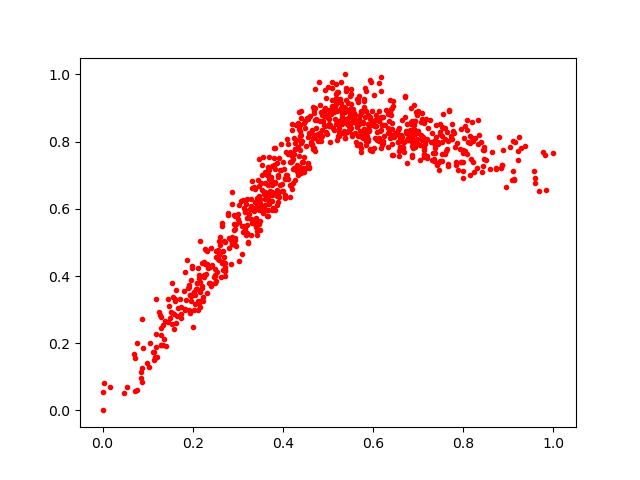

Values plotted in this chart, from the file beside it:
0.36829054, 0.64027774
0.2147, 0.3197
0.8858, 0.73
0.4333, 0.855
0.2947, 0.5079
0.2046, 0.3442
0.6828, 0.8358
0.5777, 0.8911
0.3533, 0.7301
0.6833, 0.8593
0.3483, 0.5377
0.699, 0.8898
0.795, 0.74
0.4703, 0.8632
0.6866, 0.7538
0.2565, 0.4761
0.9285, 0.7798
0.616, 0.8302
0.5899, 0.8348
0.1294, 0.2462
0.4107, 0.7926
0.2708, 0.428
0.8884, 0.776
0.8157, 0.6994
0.5835, 0.8272
0.4825, 0.91
0.2468, 0.3962
0.267, 0.4753
0.647, 0.8134
0.6281, 0.8931
0.5802, 0.8378
0.5635, 0.8432
0.7923, 0.779
0.05386, 0.06953
0.4221, 0.7178
0.5937, 0.8732
0.4653, 0.7907
0.4871, 0.8157
0.3469, 0.5973
0.3252, 0.5859
0.6762, 0.8052
0.1198, 0.1595
0.7146, 0.7919
0.4114, 0.688
0.6191, 0.8487
0.4411, 0.8199
0.7227, 0.839
0.6209, 0.7957
0.6433, 0.8195
0.769, 0.8898
0.3785, 0.6017
0.5309, 0.876
0.2301, 0.4767
0.3499, 0.6067
0.4352, 0.7578
0.9125, 0.686
0.422, 0.6772
0.2786, 0.5808
0.2349, 0.4241
0.3926, 0.7158
0.6575, 0.7728
... 823 more rows
